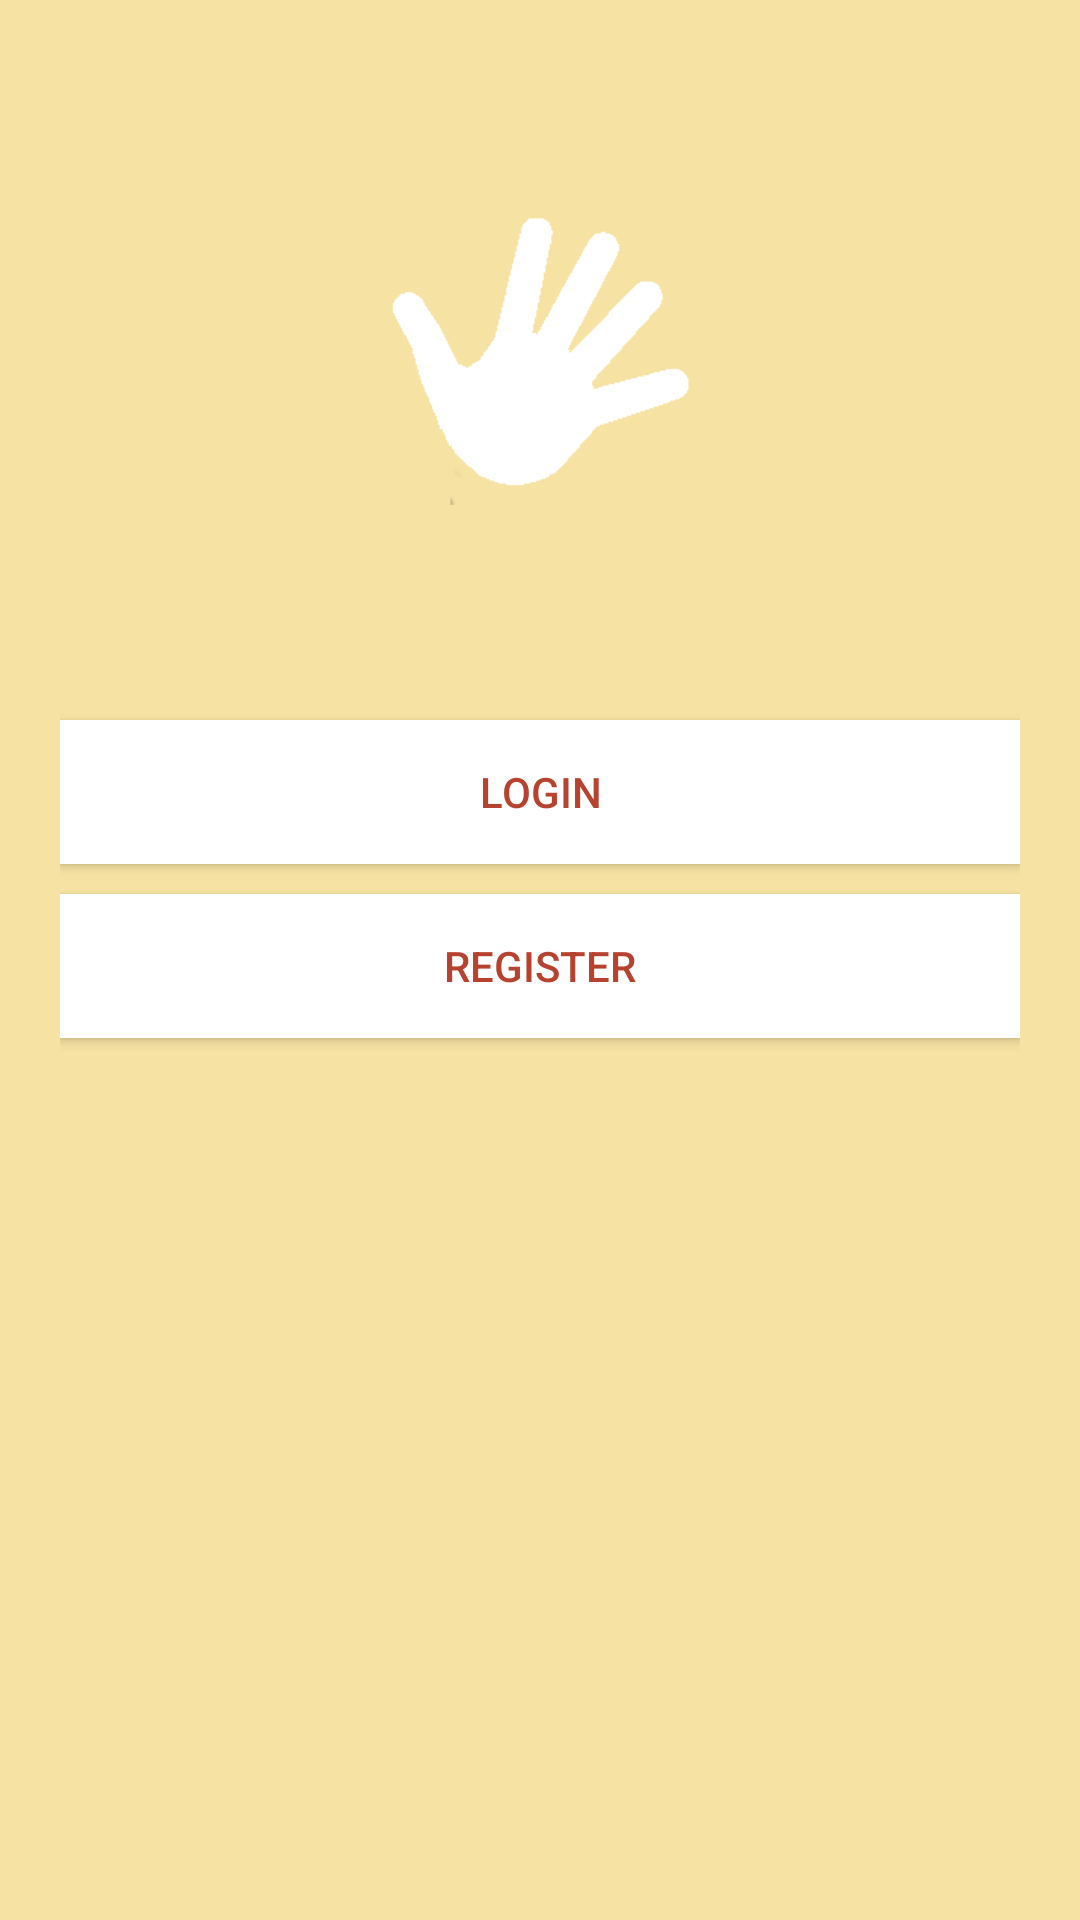

This screen was rendered from an Android layout file. Write that file and the resources it references.
<!-- AndroidManifest.xml: fallback theme Theme.MaterialComponents.DayNight.NoActionBar -->
<!-- res/layout/content_starting.xml -->
<?xml version="1.0" encoding="utf-8"?>
<RelativeLayout xmlns:android="http://schemas.android.com/apk/res/android"
    xmlns:tools="http://schemas.android.com/tools"
    android:layout_width="match_parent"
    android:layout_height="match_parent"
    android:background="@color/colorAccent"
    tools:context="com.example.linda.giffychat.Login.StartingActivity">

    <RelativeLayout
        android:layout_width="match_parent"
        android:layout_height="match_parent"
        android:padding="20dp"
        android:layout_marginTop="50dp">

        <ImageView android:id="@+id/logo"
            android:layout_width="wrap_content"
            android:layout_height="wrap_content"
            android:layout_centerHorizontal="true"
            android:src="@drawable/ic_giffyhand"/>

        <Button android:id="@+id/loginB"
            android:layout_width="match_parent"
            android:layout_height="wrap_content"
            android:textColor="@color/colorPrimary"
            android:background="#ffffff"
            android:foreground="?android:attr/selectableItemBackground"
            android:layout_marginTop="70dp"
            android:layout_below="@id/logo"
            android:text="Login" />

        <Button android:id="@+id/registerB"
            android:layout_width="match_parent"
            android:layout_height="wrap_content"
            android:textColor="@color/colorPrimary"
            android:background="#ffffff"
            android:layout_marginTop="10dp"
            android:foreground="?android:attr/selectableItemBackground"
            android:layout_below="@id/loginB"
            android:text="Register" />

    </RelativeLayout>


    <FrameLayout android:id="@+id/loginFrag"
        android:layout_width="match_parent"
        android:layout_height="match_parent"
        android:layout_gravity="right|top">
    </FrameLayout>

    <FrameLayout android:id="@+id/registerFrag"
        android:layout_width="match_parent"
        android:layout_height="match_parent"
        android:layout_gravity="right|top">
    </FrameLayout>

</RelativeLayout>
<!-- resources referenced by this layout -->
<resources>
  <color name="colorAccent">#f6e2a2</color>
  <color name="colorPrimary">#b6432f</color>
  <!-- drawable ic_giffyhand: png bitmap (drawable-hdpi, 4249 bytes) -->
</resources>
